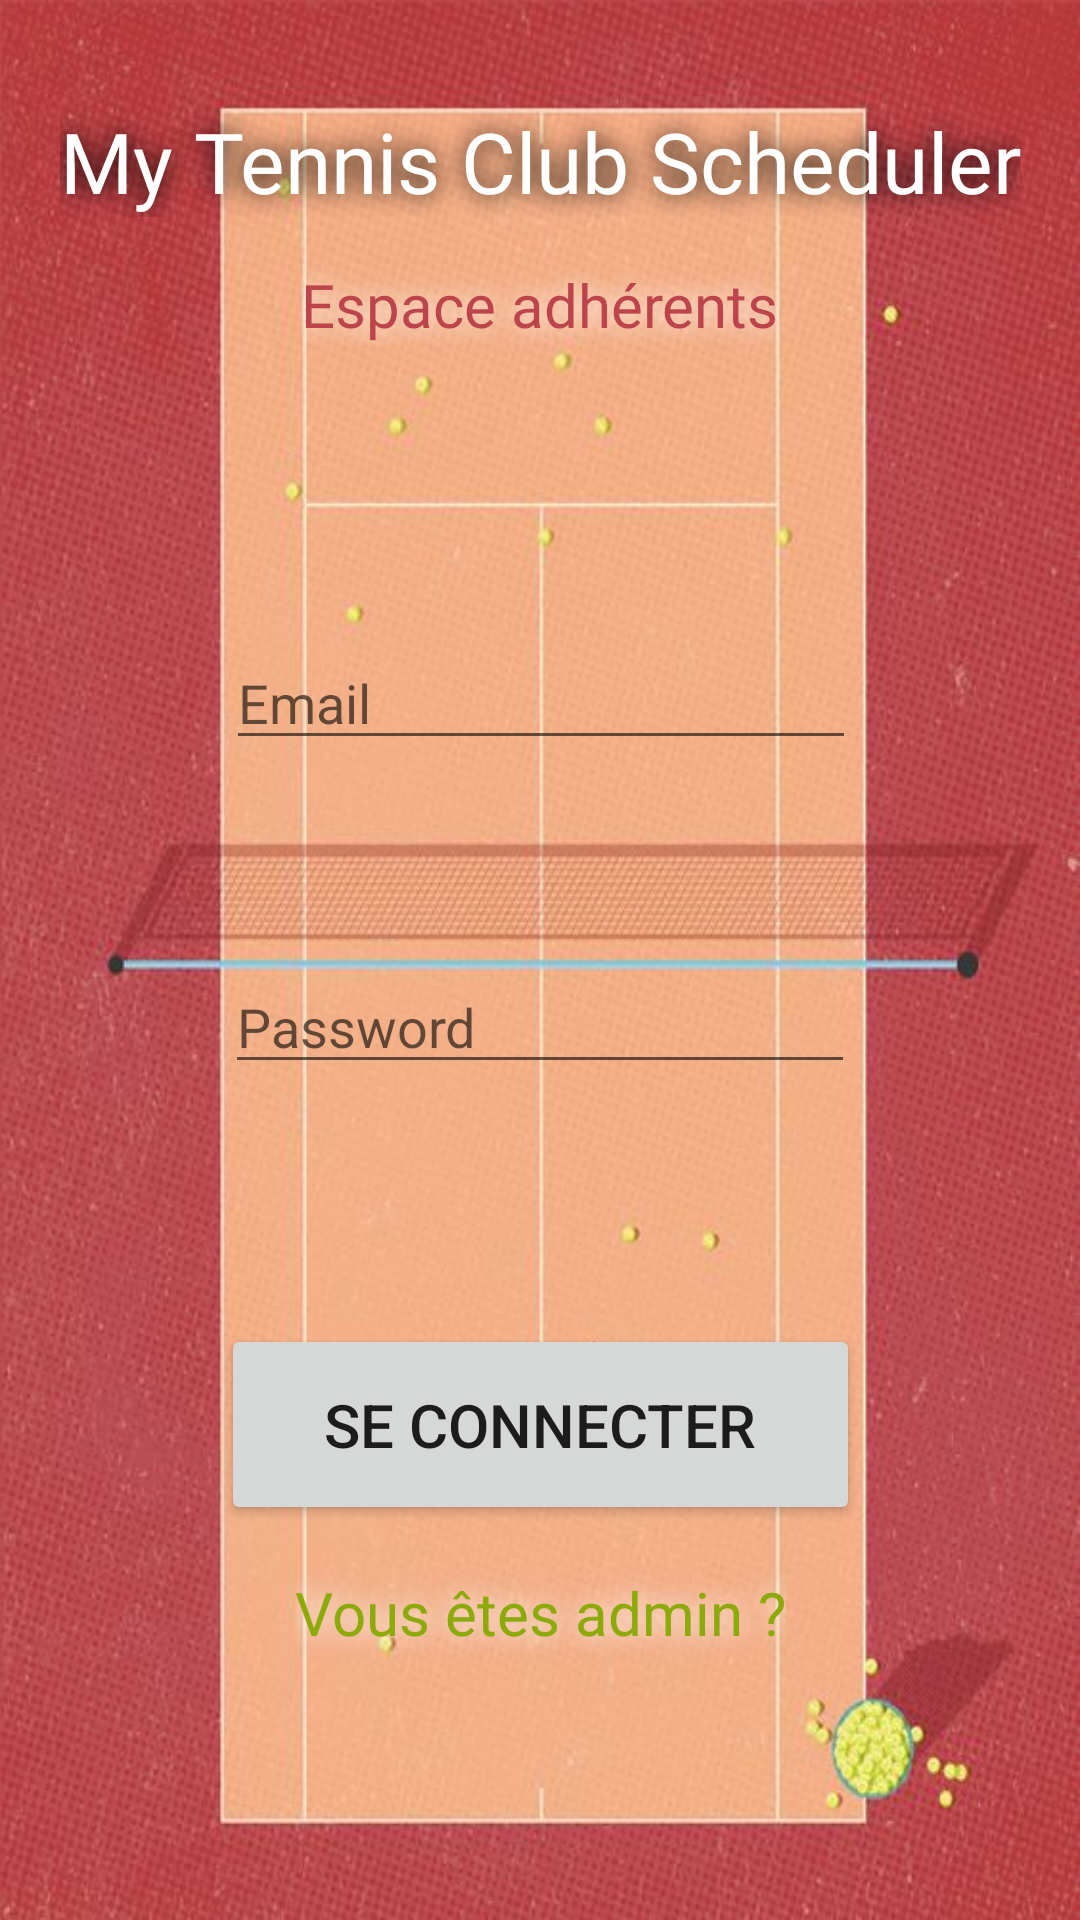

Produce the Android XML layout that renders to this screen, including the resource entries it uses.
<!-- AndroidManifest.xml: application theme Theme.TennisSchedule -->
<!-- res/layout/activity_login.xml -->
<?xml version="1.0" encoding="utf-8"?>
<androidx.constraintlayout.widget.ConstraintLayout xmlns:android="http://schemas.android.com/apk/res/android"
    xmlns:app="http://schemas.android.com/apk/res-auto"
    xmlns:tools="http://schemas.android.com/tools"
    android:layout_width="match_parent"
    android:layout_height="match_parent"
    android:background="@drawable/fond_login"
    tools:context=".LoginActivity">

    <EditText
        android:id="@+id/password"
        android:layout_width="wrap_content"
        android:layout_height="wrap_content"
        android:ems="10"
        android:hint="Password"
        android:inputType="textPassword"
        android:text="@string/mdp"
        android:textColor="#000000"
        app:layout_constraintBottom_toTopOf="@+id/buttonConnexion"
        app:layout_constraintEnd_toEndOf="parent"
        app:layout_constraintHorizontal_bias="0.5"
        app:layout_constraintStart_toStartOf="parent"
        app:layout_constraintTop_toTopOf="parent"
        app:layout_constraintVertical_bias="0.80" />

    <Button
        android:id="@+id/buttonConnexion"
        android:layout_width="213dp"
        android:layout_height="67dp"
        android:text="@string/connexion"
        android:textSize="20sp"
        app:layout_constraintBottom_toBottomOf="parent"
        app:layout_constraintEnd_toEndOf="parent"
        app:layout_constraintHorizontal_bias="0.50"
        app:layout_constraintStart_toStartOf="parent"
        app:layout_constraintTop_toTopOf="parent"
        app:layout_constraintVertical_bias="0.77" />

    <EditText
        android:id="@+id/email"
        android:layout_width="wrap_content"
        android:layout_height="wrap_content"
        android:ems="10"
        android:inputType="textEmailAddress"
        android:hint="Email"
        android:text="@string/email"
        android:textColor="#000000"
        app:layout_constraintBottom_toTopOf="@+id/password"
        app:layout_constraintEnd_toEndOf="parent"
        app:layout_constraintHorizontal_bias="0.502"
        app:layout_constraintStart_toStartOf="parent"
        app:layout_constraintTop_toTopOf="parent"
        app:layout_constraintVertical_bias="0.761" />

    <TextView
        android:id="@+id/textViewTitre"
        android:layout_width="wrap_content"
        android:layout_height="wrap_content"
        android:fontFamily="@font/alfa_slab_one"
        android:shadowColor="#000000"
        android:shadowRadius="20"
        android:text="@string/titre"
        android:textColor="@color/white"
        android:textSize="28sp"
        app:layout_constraintBottom_toTopOf="@+id/email"
        app:layout_constraintEnd_toEndOf="parent"
        app:layout_constraintStart_toStartOf="parent"
        app:layout_constraintTop_toTopOf="parent"
        app:layout_constraintVertical_bias="0.19999999" />

    <TextView
        android:id="@+id/TextViewSousTitre"
        android:layout_width="wrap_content"
        android:layout_height="wrap_content"
        android:fontFamily="@font/alfa_slab_one"
        android:shadowColor="#FFFFFF"
        android:shadowRadius="20"
        android:text="@string/sousTitre"
        android:textColor="#BC444A"
        android:textSize="20sp"
        app:layout_constraintBottom_toTopOf="@+id/email"
        app:layout_constraintEnd_toEndOf="parent"
        app:layout_constraintStart_toStartOf="parent"
        app:layout_constraintTop_toBottomOf="@+id/textViewTitre"
        app:layout_constraintVertical_bias="0.138" />

    <TextView
        android:id="@+id/textViewAdmin"
        android:layout_width="wrap_content"
        android:layout_height="wrap_content"
        android:fontFamily="@font/alfa_slab_one"
        android:shadowColor="#FFFFFF"
        android:shadowRadius="20"
        android:text="@string/admin"
        android:textColor="#8CAA09"
        android:textSize="20sp"
        app:layout_constraintBottom_toBottomOf="parent"
        app:layout_constraintEnd_toEndOf="parent"
        app:layout_constraintStart_toStartOf="parent"
        app:layout_constraintTop_toBottomOf="@+id/buttonConnexion"
        app:layout_constraintVertical_bias="0.15" />

</androidx.constraintlayout.widget.ConstraintLayout>
<!-- resources referenced by this layout -->
<resources>
  <color name="white">#FFFFFFFF</color>
  <!-- drawable fond_login: jpg bitmap (drawable, 66807 bytes) -->
  <string name="admin">Vous êtes admin ?</string>
  <string name="connexion">Se connecter</string>
  <string name="email" />
  <string name="mdp" />
  <string name="sousTitre">Espace adhérents</string>
  <string name="titre">My Tennis Club Scheduler</string>
  <style name="Theme.TennisSchedule" parent="Theme.MaterialComponents.DayNight.DarkActionBar">
          
          <item name="colorPrimary">@color/purple_500</item>
          <item name="colorPrimaryVariant">@color/purple_700</item>
          <item name="colorOnPrimary">@color/white</item>
          
          <item name="colorSecondary">@color/teal_200</item>
          <item name="colorSecondaryVariant">@color/teal_700</item>
          <item name="colorOnSecondary">@color/black</item>
          
          <item name="android:statusBarColor">?attr/colorPrimaryVariant</item>
          
      </style>
  <color name="purple_500">#FF6200EE</color>
  <color name="purple_700">#1E0957</color>
  <color name="teal_200">#FF03DAC5</color>
  <color name="teal_700">#FF018786</color>
  <color name="black">#FF000000</color>
</resources>
